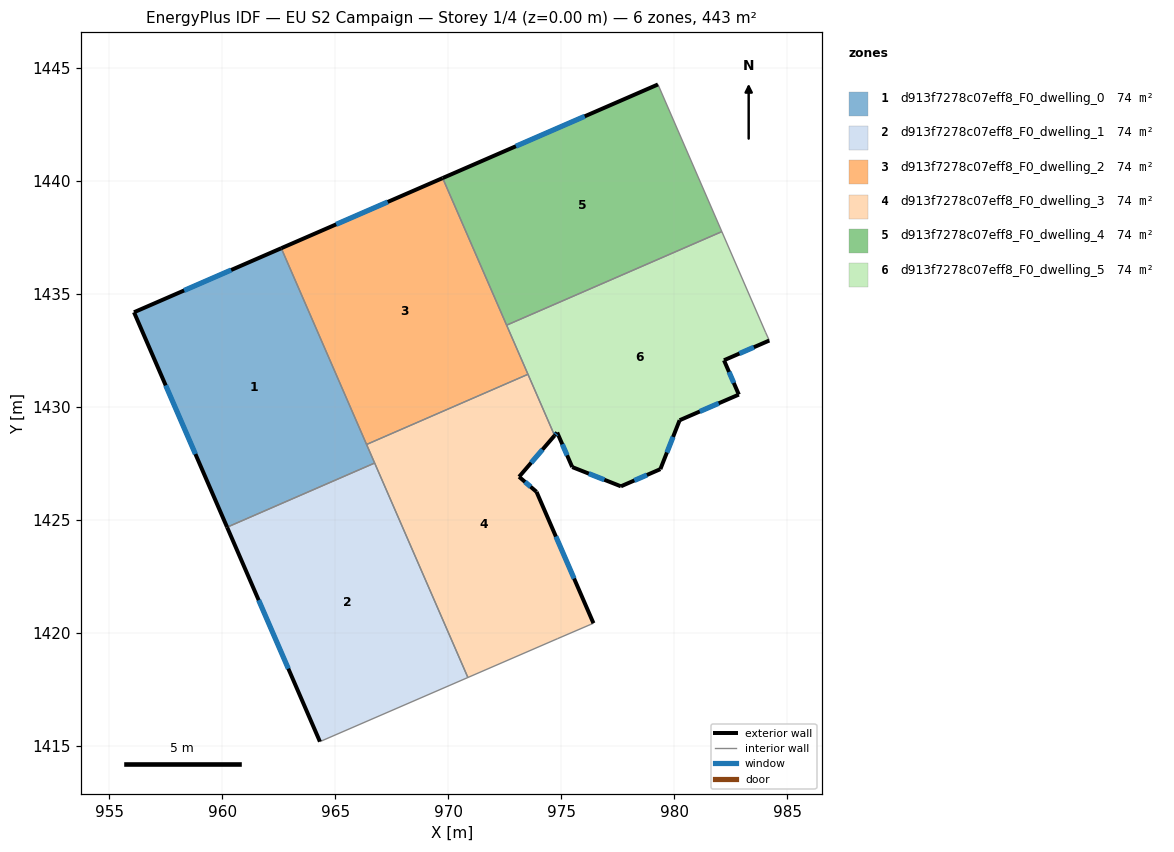
=== STOREY PLAN SPEC (per zone: floor XY polygon, exterior-wall plan segments, windows/doors) ===
zone 1: d913f7278c07eff8_F0_dwelling_0  (73.8 m²)
  floor: (962.60, 1437.03) (966.74, 1427.52) (960.20, 1424.68) (956.08, 1434.19)
  exterior wall: (956.08, 1434.19) – (960.20, 1424.68)  [10.4 m]
    window: (957.49, 1430.96) – (958.80, 1427.92)  [3.2 m²]
  exterior wall: (962.60, 1437.03) – (956.08, 1434.19)  [7.1 m]
    window: (960.39, 1436.06) – (958.30, 1435.16)  [2.2 m²]
  interior walls: 3
zone 2: d913f7278c07eff8_F0_dwelling_1  (73.8 m²)
  floor: (966.74, 1427.52) (970.86, 1418.03) (964.31, 1415.19) (960.20, 1424.68)
  exterior wall: (960.20, 1424.68) – (964.31, 1415.19)  [10.3 m]
    window: (961.60, 1421.45) – (962.92, 1418.42)  [3.2 m²]
  interior walls: 3
zone 3: d913f7278c07eff8_F0_dwelling_2  (73.8 m²)
  floor: (969.75, 1440.13) (973.52, 1431.45) (966.38, 1428.34) (962.60, 1437.03)
  exterior wall: (969.75, 1440.13) – (962.60, 1437.03)  [7.8 m]
    window: (967.32, 1439.08) – (965.03, 1438.08)  [2.4 m²]
  interior walls: 4
zone 4: d913f7278c07eff8_F0_dwelling_3  (73.8 m²)
  floor: (973.52, 1431.45) (974.70, 1428.74) (973.13, 1426.91) (973.90, 1426.24) (976.42, 1420.43) (974.84, 1419.75) (970.86, 1418.03) (966.38, 1428.34)
  exterior wall: (973.13, 1426.91) – (974.70, 1428.74)  [2.4 m]
    window: (973.66, 1427.53) – (974.17, 1428.12)  [0.7 m²]
  exterior wall: (973.90, 1426.24) – (973.13, 1426.91)  [1.0 m]
    window: (973.64, 1426.47) – (973.39, 1426.68)  [0.3 m²]
  exterior wall: (976.42, 1420.43) – (973.90, 1426.24)  [6.3 m]
    window: (975.56, 1422.41) – (974.76, 1424.27)  [1.9 m²]
  interior walls: 6
zone 5: d913f7278c07eff8_F0_dwelling_4  (73.8 m²)
  floor: (979.28, 1444.28) (982.10, 1437.76) (972.58, 1433.62) (969.75, 1440.13)
  exterior wall: (979.28, 1444.28) – (969.75, 1440.13)  [10.4 m]
    window: (976.03, 1442.87) – (972.99, 1441.54)  [3.2 m²]
  interior walls: 3
zone 6: d913f7278c07eff8_F0_dwelling_5  (73.8 m²)
  floor: (982.10, 1437.76) (984.04, 1433.31) (984.20, 1432.94) (982.20, 1432.07) (982.85, 1430.55) (980.23, 1429.41) (979.38, 1427.25) (977.64, 1426.49) (975.48, 1427.34) (974.81, 1428.87) (974.70, 1428.74) (972.58, 1433.62)
  exterior wall: (974.70, 1428.74) – (974.81, 1428.87)  [0.2 m]
    window: (974.74, 1428.78) – (974.78, 1428.82)  [0.1 m²]
  exterior wall: (982.20, 1432.07) – (984.20, 1432.94)  [2.2 m]
    window: (982.88, 1432.37) – (983.52, 1432.64)  [0.7 m²]
  exterior wall: (982.85, 1430.55) – (982.20, 1432.07)  [1.7 m]
    window: (982.63, 1431.07) – (982.42, 1431.55)  [0.5 m²]
  exterior wall: (980.23, 1429.41) – (982.85, 1430.55)  [2.9 m]
    window: (981.13, 1429.80) – (981.96, 1430.16)  [0.9 m²]
  exterior wall: (979.38, 1427.25) – (980.23, 1429.41)  [2.3 m]
    window: (979.67, 1427.99) – (979.94, 1428.68)  [0.7 m²]
  exterior wall: (977.64, 1426.49) – (979.38, 1427.25)  [1.9 m]
    window: (978.23, 1426.75) – (978.79, 1426.99)  [0.6 m²]
  exterior wall: (975.48, 1427.34) – (977.64, 1426.49)  [2.3 m]
    window: (976.21, 1427.05) – (976.90, 1426.78)  [0.7 m²]
  exterior wall: (974.81, 1428.87) – (975.48, 1427.34)  [1.7 m]
    window: (975.04, 1428.35) – (975.25, 1427.86)  [0.5 m²]
  interior walls: 5

=== DERIVED (storey summary) ===
Building: EU S2 Campaign
Storey: 1 of 4  (floor level z = 0.00 m)
Storey gross floor area: 442.6 m²
Zones on this storey: 6
  - d913f7278c07eff8_F0_dwelling_0: floor 73.8 m²; exterior wall 17.5 m (52.4 m²); 2 window(s) 5.4 m²; WWR 10.2%
  - d913f7278c07eff8_F0_dwelling_1: floor 73.8 m²; exterior wall 10.3 m (31.0 m²); 1 window(s) 3.2 m²; WWR 10.2%
  - d913f7278c07eff8_F0_dwelling_2: floor 73.8 m²; exterior wall 7.8 m (23.4 m²); 1 window(s) 2.4 m²; WWR 10.2%
  - d913f7278c07eff8_F0_dwelling_3: floor 73.8 m²; exterior wall 9.8 m (29.3 m²); 3 window(s) 3.0 m²; WWR 10.2%
  - d913f7278c07eff8_F0_dwelling_4: floor 73.8 m²; exterior wall 10.4 m (31.2 m²); 1 window(s) 3.2 m²; WWR 10.2%
  - d913f7278c07eff8_F0_dwelling_5: floor 73.8 m²; exterior wall 15.1 m (45.3 m²); 8 window(s) 4.6 m²; WWR 10.2%
Zone adjacency (shared interzone walls):
  - d913f7278c07eff8_F0_dwelling_0 ↔ d913f7278c07eff8_F0_dwelling_1
  - d913f7278c07eff8_F0_dwelling_0 ↔ d913f7278c07eff8_F0_dwelling_2
  - d913f7278c07eff8_F0_dwelling_0 ↔ d913f7278c07eff8_F0_dwelling_3
  - d913f7278c07eff8_F0_dwelling_1 ↔ d913f7278c07eff8_F0_dwelling_3
  - d913f7278c07eff8_F0_dwelling_2 ↔ d913f7278c07eff8_F0_dwelling_3
  - d913f7278c07eff8_F0_dwelling_2 ↔ d913f7278c07eff8_F0_dwelling_4
  - d913f7278c07eff8_F0_dwelling_2 ↔ d913f7278c07eff8_F0_dwelling_5
  - d913f7278c07eff8_F0_dwelling_3 ↔ d913f7278c07eff8_F0_dwelling_5
  - d913f7278c07eff8_F0_dwelling_4 ↔ d913f7278c07eff8_F0_dwelling_5